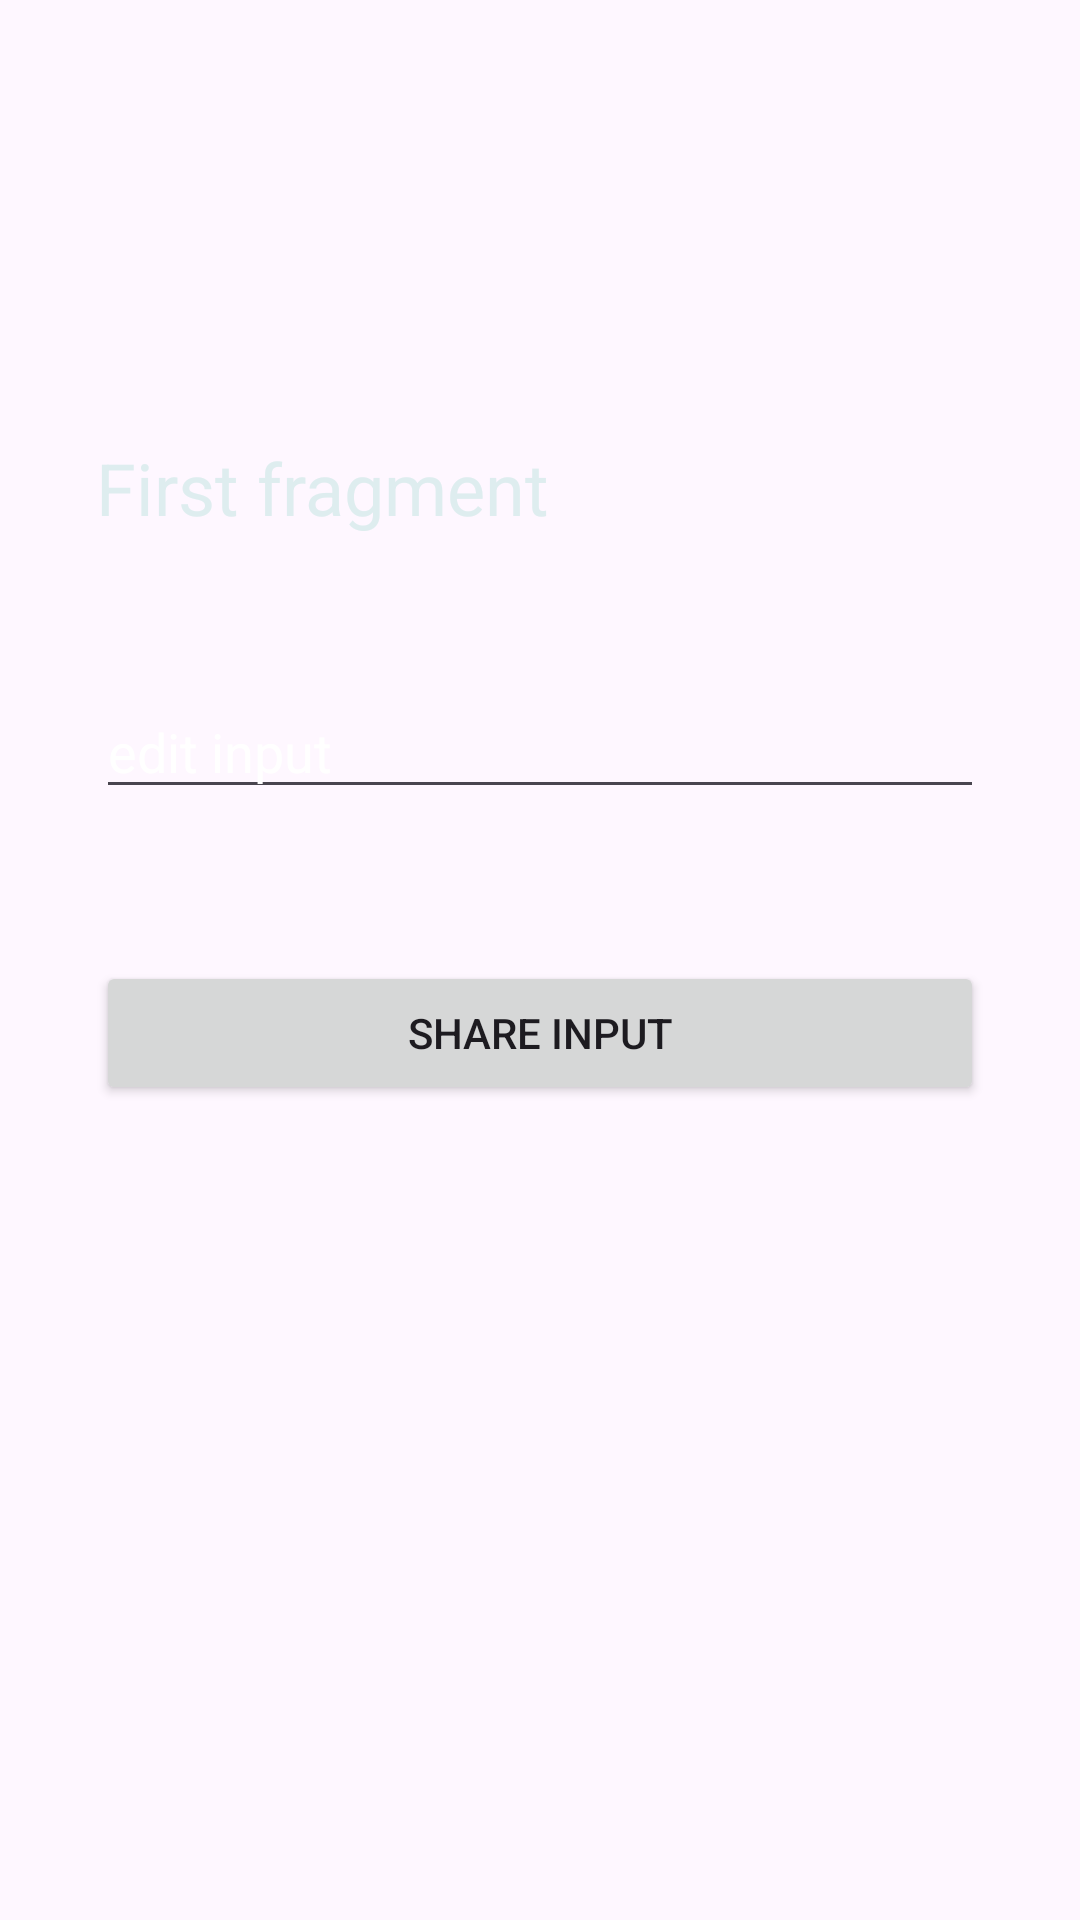

Layout XML and referenced resources for this Android screen:
<!-- AndroidManifest.xml: application theme Theme.PracticeApplicationbasic -->
<!-- res/layout/fragment_first.xml -->
<?xml version="1.0" encoding="utf-8"?>
<androidx.constraintlayout.widget.ConstraintLayout xmlns:android="http://schemas.android.com/apk/res/android"
    xmlns:app="http://schemas.android.com/apk/res-auto"
    xmlns:tools="http://schemas.android.com/tools"
    android:layout_width="match_parent"
    android:layout_height="match_parent"
    tools:context=".FirstFragment">

    <Button
        android:id="@+id/shareBtn"
        android:layout_width="0dp"
        android:layout_height="wrap_content"
        android:layout_marginStart="32dp"
        android:layout_marginTop="32dp"
        android:layout_marginEnd="32dp"
        android:text="share input"
        app:layout_constraintBottom_toBottomOf="parent"
        app:layout_constraintEnd_toEndOf="parent"
        app:layout_constraintHorizontal_bias="0.0"
        app:layout_constraintStart_toStartOf="parent"
        app:layout_constraintTop_toBottomOf="@+id/editText"
        app:layout_constraintVertical_bias="0.064" />

    <EditText
        android:id="@+id/editText"
        android:layout_width="0dp"
        android:layout_height="wrap_content"
        android:layout_marginStart="32dp"
        android:layout_marginTop="32dp"
        android:layout_marginEnd="32dp"
        android:ems="10"
        android:hint="edit input"
        android:inputType="text"
        android:selectAllOnFocus="true"
        android:singleLine="true"
        android:textColor="@color/white"
        android:textColorHint="@color/white"
        app:layout_constraintBottom_toBottomOf="parent"
        app:layout_constraintEnd_toEndOf="parent"
        app:layout_constraintStart_toStartOf="parent"
        app:layout_constraintTop_toBottomOf="@+id/textView4"
        app:layout_constraintVertical_bias="0.0" />

    <TextView
        android:id="@+id/textView4"
        android:layout_width="0dp"
        android:layout_height="50dp"
        android:layout_marginStart="32dp"
        android:layout_marginEnd="32dp"
        android:text="First fragment"
        android:textColor="#DEEDEF"
        android:textSize="24sp"
        app:layout_constraintBottom_toBottomOf="parent"
        app:layout_constraintEnd_toEndOf="parent"
        app:layout_constraintHorizontal_bias="0.0"
        app:layout_constraintStart_toStartOf="parent"
        app:layout_constraintTop_toTopOf="parent"
        app:layout_constraintVertical_bias="0.248" />
</androidx.constraintlayout.widget.ConstraintLayout>
<!-- resources referenced by this layout -->
<resources>
  <color name="white">#FFFFFFFF</color>
  <style name="Theme.PracticeApplicationbasic" parent="Base.Theme.PracticeApplicationbasic" />
  <style name="Base.Theme.PracticeApplicationbasic" parent="Theme.Material3.DayNight.NoActionBar">
          
          
      </style>
</resources>
